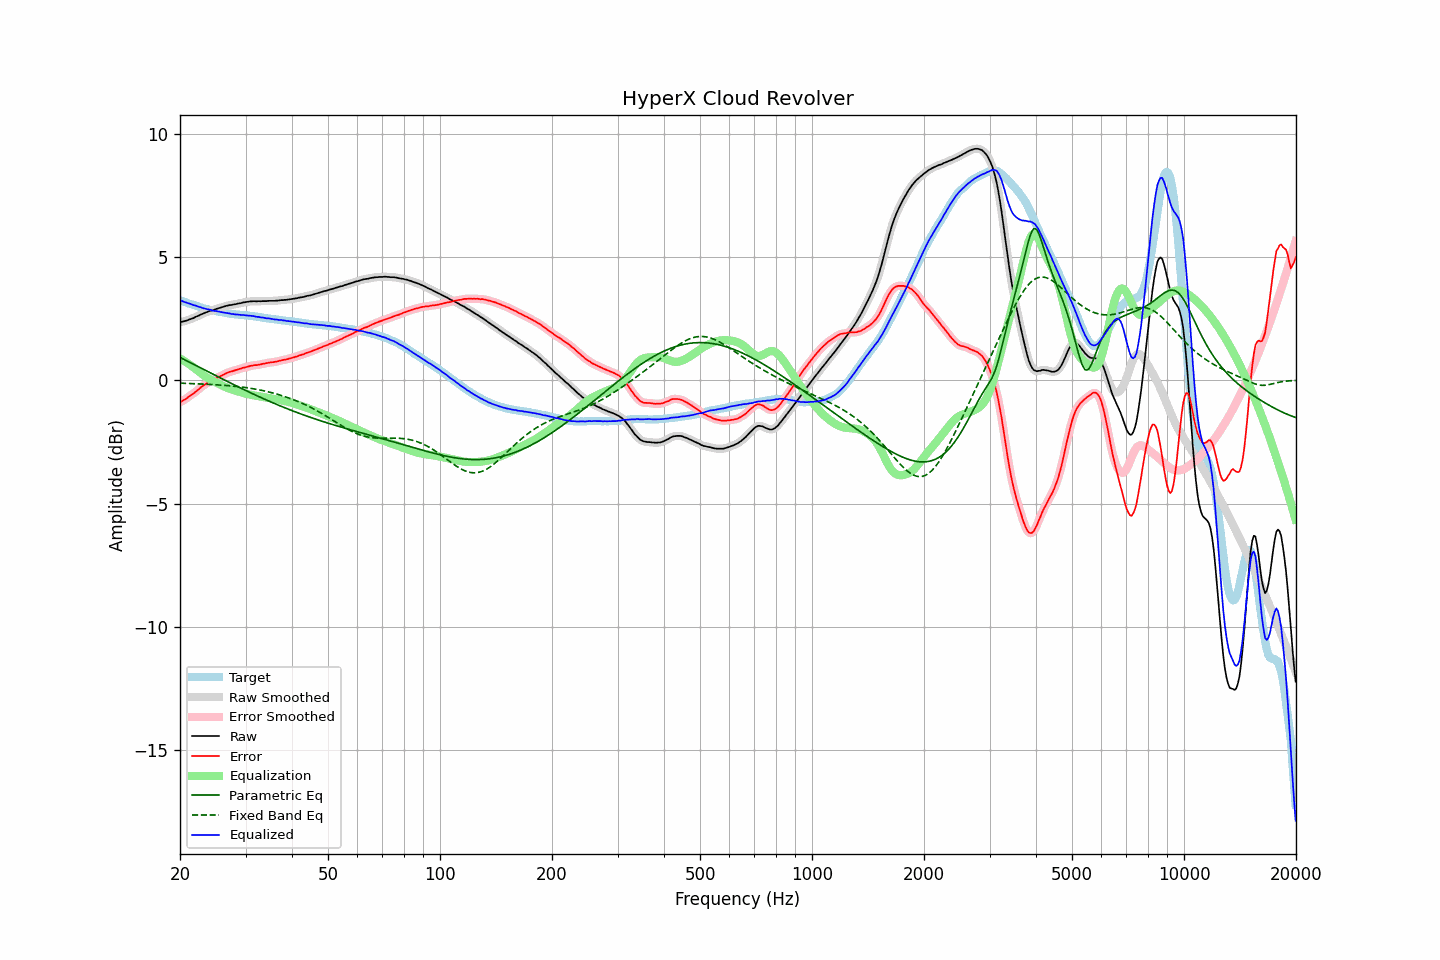

The file beside this chart, header and first rows:
frequency, raw, error, smoothed, error_smoothed, equalization, parametric_eq, fixed_band_eq, equalized_raw, equalized_smoothed, target
20.00, 2.37, -0.89, 2.37, -0.89, 0.89, 0.94, -0.11, 3.26, 3.26, 3.25
20.20, 2.38, -0.85, 2.38, -0.85, 0.85, 0.90, -0.11, 3.23, 3.23, 3.23
20.40, 2.39, -0.81, 2.39, -0.82, 0.81, 0.87, -0.12, 3.20, 3.20, 3.20
20.61, 2.41, -0.78, 2.41, -0.78, 0.77, 0.84, -0.12, 3.18, 3.18, 3.18
20.81, 2.43, -0.73, 2.43, -0.73, 0.73, 0.80, -0.12, 3.16, 3.16, 3.16
21.02, 2.45, -0.68, 2.45, -0.68, 0.69, 0.77, -0.12, 3.13, 3.14, 3.13
21.23, 2.48, -0.63, 2.47, -0.64, 0.64, 0.74, -0.13, 3.12, 3.11, 3.11
21.44, 2.50, -0.59, 2.50, -0.59, 0.59, 0.70, -0.13, 3.09, 3.09, 3.09
21.66, 2.52, -0.55, 2.52, -0.55, 0.55, 0.67, -0.13, 3.06, 3.07, 3.07
21.87, 2.55, -0.50, 2.55, -0.50, 0.49, 0.64, -0.13, 3.04, 3.05, 3.05
22.09, 2.59, -0.44, 2.58, -0.45, 0.44, 0.60, -0.14, 3.03, 3.02, 3.03
22.31, 2.61, -0.40, 2.61, -0.39, 0.39, 0.57, -0.14, 3.00, 3.00, 3.01
22.54, 2.64, -0.34, 2.64, -0.34, 0.34, 0.54, -0.14, 2.98, 2.98, 2.98
22.76, 2.68, -0.28, 2.67, -0.29, 0.29, 0.50, -0.15, 2.97, 2.96, 2.96
22.99, 2.70, -0.24, 2.70, -0.24, 0.24, 0.47, -0.15, 2.94, 2.94, 2.94
23.22, 2.73, -0.19, 2.73, -0.19, 0.19, 0.44, -0.15, 2.92, 2.92, 2.92
23.45, 2.76, -0.15, 2.75, -0.15, 0.15, 0.40, -0.16, 2.91, 2.90, 2.91
23.69, 2.78, -0.11, 2.78, -0.11, 0.11, 0.37, -0.16, 2.89, 2.89, 2.89
23.92, 2.81, -0.07, 2.80, -0.07, 0.07, 0.34, -0.16, 2.88, 2.88, 2.88
24.16, 2.83, -0.03, 2.82, -0.04, 0.03, 0.30, -0.17, 2.86, 2.86, 2.86
24.40, 2.84, -0.01, 2.84, -0.00, -0.00, 0.27, -0.17, 2.84, 2.84, 2.84
24.65, 2.86, 0.02, 2.86, 0.03, -0.04, 0.24, -0.17, 2.82, 2.83, 2.83
24.89, 2.89, 0.07, 2.88, 0.07, -0.07, 0.20, -0.18, 2.82, 2.82, 2.81
25.14, 2.91, 0.11, 2.91, 0.10, -0.10, 0.17, -0.18, 2.81, 2.81, 2.80
25.39, 2.93, 0.14, 2.93, 0.14, -0.14, 0.14, -0.19, 2.79, 2.79, 2.79
25.65, 2.95, 0.17, 2.95, 0.17, -0.17, 0.10, -0.19, 2.78, 2.78, 2.78
25.91, 2.97, 0.20, 2.97, 0.20, -0.20, 0.07, -0.19, 2.77, 2.77, 2.77
26.16, 2.99, 0.23, 2.99, 0.23, -0.23, 0.04, -0.20, 2.75, 2.75, 2.76
26.43, 3.01, 0.27, 3.01, 0.26, -0.26, 0.00, -0.20, 2.74, 2.74, 2.74
26.69, 3.03, 0.30, 3.03, 0.30, -0.29, -0.03, -0.21, 2.74, 2.74, 2.73
26.96, 3.04, 0.32, 3.04, 0.32, -0.32, -0.06, -0.21, 2.72, 2.72, 2.72
27.23, 3.06, 0.35, 3.05, 0.34, -0.34, -0.09, -0.22, 2.72, 2.71, 2.71
27.50, 3.06, 0.36, 3.06, 0.36, -0.37, -0.13, -0.23, 2.69, 2.70, 2.70
27.77, 3.08, 0.38, 3.07, 0.38, -0.39, -0.16, -0.23, 2.69, 2.69, 2.70
28.05, 3.09, 0.40, 3.09, 0.40, -0.41, -0.19, -0.24, 2.68, 2.68, 2.68
28.33, 3.10, 0.42, 3.10, 0.43, -0.43, -0.22, -0.25, 2.67, 2.68, 2.67
28.62, 3.12, 0.44, 3.11, 0.44, -0.44, -0.25, -0.25, 2.67, 2.67, 2.67
28.90, 3.13, 0.47, 3.13, 0.46, -0.46, -0.29, -0.26, 2.66, 2.66, 2.66
29.19, 3.14, 0.48, 3.14, 0.48, -0.48, -0.32, -0.27, 2.65, 2.66, 2.66
29.48, 3.16, 0.51, 3.15, 0.50, -0.50, -0.35, -0.28, 2.65, 2.65, 2.65
29.78, 3.17, 0.52, 3.17, 0.52, -0.52, -0.38, -0.28, 2.65, 2.65, 2.65
30.08, 3.18, 0.54, 3.18, 0.54, -0.54, -0.41, -0.29, 2.64, 2.64, 2.64
30.38, 3.19, 0.55, 3.19, 0.56, -0.56, -0.44, -0.30, 2.63, 2.63, 2.64
30.68, 3.20, 0.57, 3.20, 0.57, -0.57, -0.47, -0.31, 2.63, 2.63, 2.62
30.99, 3.21, 0.59, 3.21, 0.59, -0.59, -0.51, -0.32, 2.62, 2.62, 2.61
31.30, 3.21, 0.60, 3.21, 0.60, -0.60, -0.54, -0.33, 2.61, 2.61, 2.61
31.61, 3.22, 0.62, 3.21, 0.61, -0.61, -0.57, -0.34, 2.61, 2.60, 2.60
31.93, 3.21, 0.62, 3.21, 0.62, -0.62, -0.60, -0.36, 2.59, 2.59, 2.59
32.24, 3.21, 0.62, 3.21, 0.63, -0.63, -0.63, -0.37, 2.58, 2.58, 2.59
32.57, 3.22, 0.64, 3.21, 0.64, -0.64, -0.66, -0.38, 2.58, 2.57, 2.58
32.89, 3.21, 0.64, 3.21, 0.65, -0.65, -0.69, -0.39, 2.56, 2.56, 2.56
33.22, 3.22, 0.67, 3.22, 0.66, -0.66, -0.72, -0.41, 2.55, 2.55, 2.55
33.55, 3.22, 0.68, 3.22, 0.68, -0.68, -0.75, -0.42, 2.54, 2.54, 2.54
33.89, 3.22, 0.69, 3.22, 0.69, -0.69, -0.77, -0.43, 2.53, 2.53, 2.53
34.23, 3.22, 0.70, 3.22, 0.70, -0.70, -0.80, -0.45, 2.52, 2.52, 2.52
34.57, 3.23, 0.71, 3.22, 0.71, -0.71, -0.83, -0.47, 2.52, 2.51, 2.51
34.92, 3.23, 0.72, 3.23, 0.72, -0.72, -0.86, -0.48, 2.51, 2.51, 2.50
35.27, 3.23, 0.74, 3.23, 0.73, -0.73, -0.89, -0.50, 2.49, 2.49, 2.49
35.62, 3.23, 0.74, 3.23, 0.74, -0.74, -0.92, -0.52, 2.48, 2.48, 2.49
35.97, 3.23, 0.75, 3.23, 0.75, -0.76, -0.94, -0.53, 2.47, 2.47, 2.48
... 635 more rows
